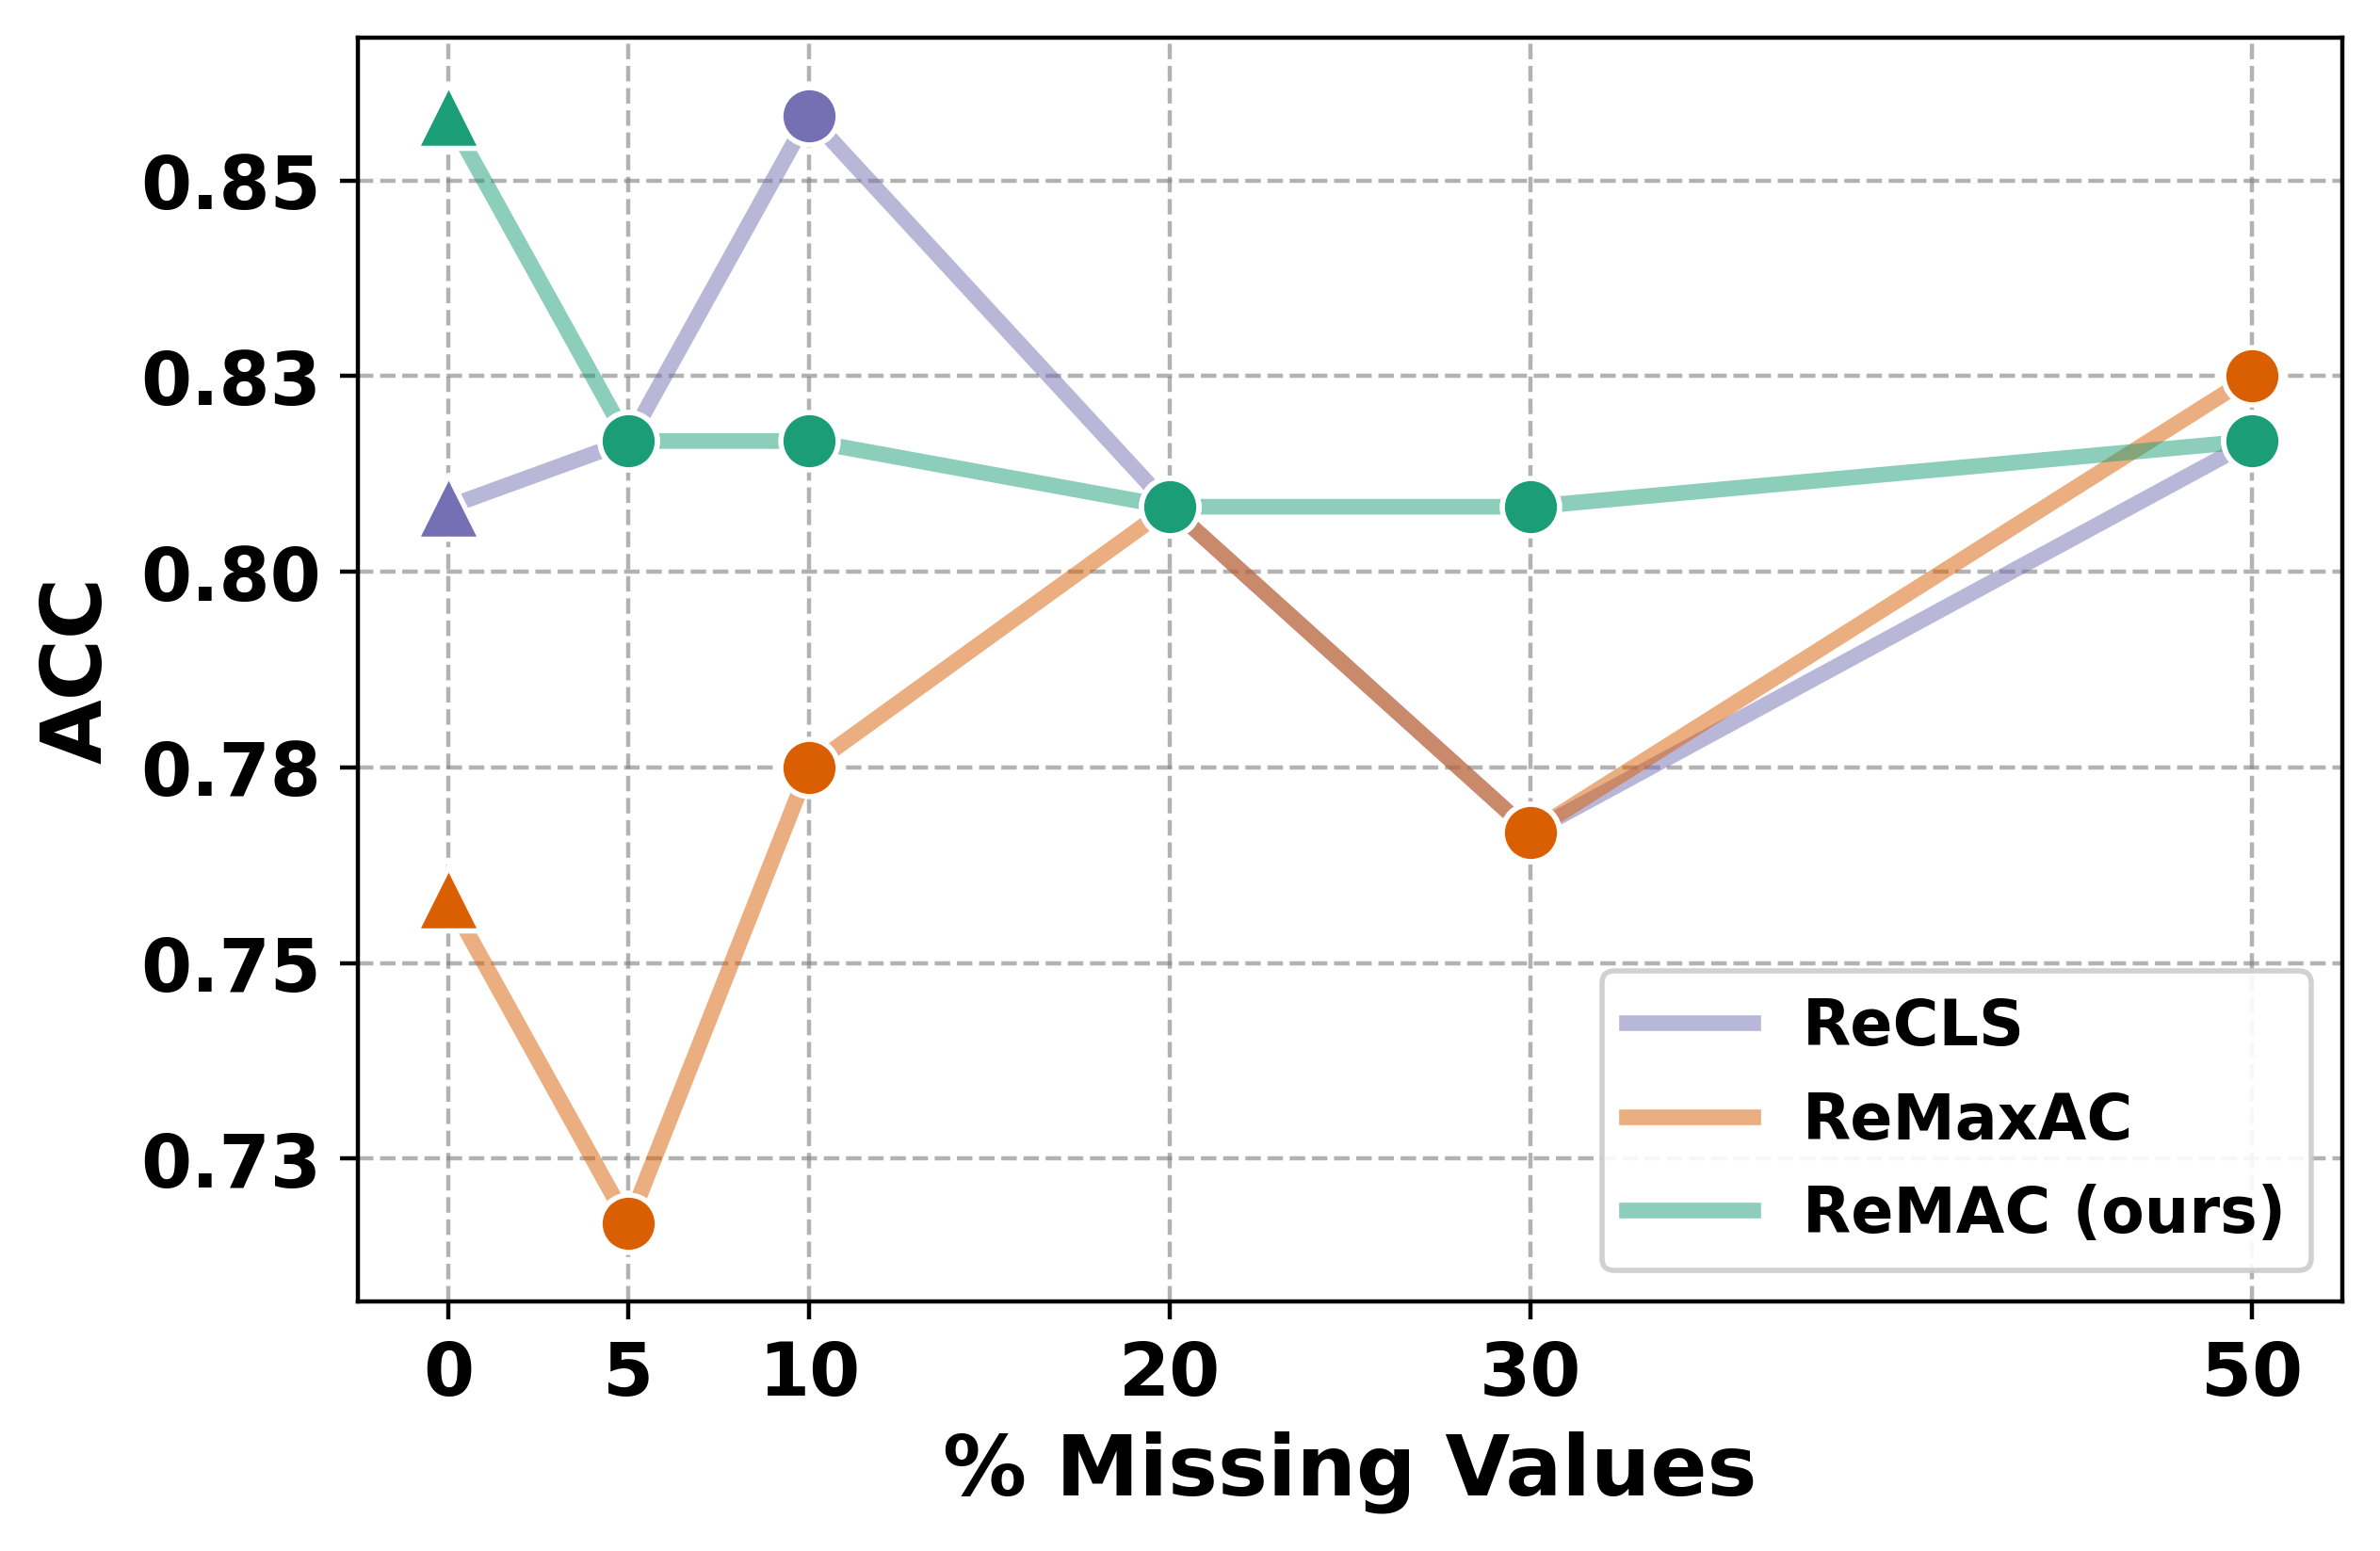

Here is the Python script that generated this plot:
import matplotlib.pyplot as plt
import numpy as np

from matplotlib.ticker import FormatStrFormatter


# Data
labels = np.array([0, 5, 10, 20, 30, 50], dtype=float)
ReMAC_mean   = np.array([0.8583, 0.8167, 0.8167, 0.8083, 0.8083, 0.8167])
ReMaxAC_mean = np.array([0.7583, 0.7167, 0.7750, 0.8083, 0.7667, 0.8250])
ReCLS_mean   = np.array([0.8083, 0.8167, 0.8583, 0.8083, 0.7667, 0.8167])

# Colors
color_remac   = "#1b9e77"  # green
color_remaxac = "#d95f02"  # orange/red
color_recls   = "#7570b3"  # purple

fig, ax = plt.subplots(figsize=(6.4, 4.2))

def plot_series(ax, x, mean, color, label):
    ln, = ax.plot(x, mean, color=color, linewidth=3.0, alpha=0.5, label=label, zorder=2)
    pts = ax.scatter(x[1:], mean[1:], s=120, marker="o", edgecolor="white", linewidth=1.0,
                     color=color, zorder=5)
    tri = ax.scatter([0.0], [mean[0]], marker="^", s=150, edgecolor="white", linewidth=1.0,
                     color=color, zorder=6)
    return ln

# Plot series
ln_recls = plot_series(ax, labels, ReCLS_mean,   color_recls,   "ReCLS")
ln_remax = plot_series(ax, labels, ReMaxAC_mean, color_remaxac, "ReMaxAC")
ln_remac = plot_series(ax, labels, ReMAC_mean,   color_remac,   "ReMAC (ours)")

# Labels and ticks with larger font sizes
ax.set_xlabel("% Missing Values", fontweight="bold", fontsize=16)
ax.set_ylabel("ACC", fontweight="bold", fontsize=16)
ax.set_xticks(labels)
ax.set_xticklabels([str(int(v)) for v in labels], fontweight="bold", fontsize=14)
ax.tick_params(axis="y", labelsize=14)
ax.yaxis.set_major_formatter(FormatStrFormatter("%.2f"))

# Tight Y axis
all_means = np.concatenate([ReMAC_mean, ReMaxAC_mean, ReCLS_mean])
pad = 0.01
ymin = max(0.0, all_means.min() - pad)
ymax = min(1.0, all_means.max() + pad)
ax.set_ylim(ymin, ymax)

# Keep all spines visible and black
for spine in ax.spines.values():
    spine.set_visible(True)
    spine.set_color("black")

# Bold Y tick labels
for t in ax.get_yticklabels():
    t.set_fontweight("bold")
    
 # Add grid lines (both directions, gray dashed)
ax.grid(True, which="both", axis="both", linestyle="--", linewidth=0.8, color="gray", alpha=0.6)

# Legend reordering with larger font
handles = [ln_recls, ln_remax, ln_remac]
labels_leg = ["ReCLS", "ReMaxAC", "ReMAC (ours)"]
leg = ax.legend(handles, labels_leg, frameon=True, loc="lower right", fontsize=12)
for text in leg.get_texts():
    text.set_fontweight("bold")
leg.get_frame().set_alpha(0.9)

plt.tight_layout()
out_path = "./agg_comparison.png"
plt.savefig(out_path, dpi=400, bbox_inches="tight")